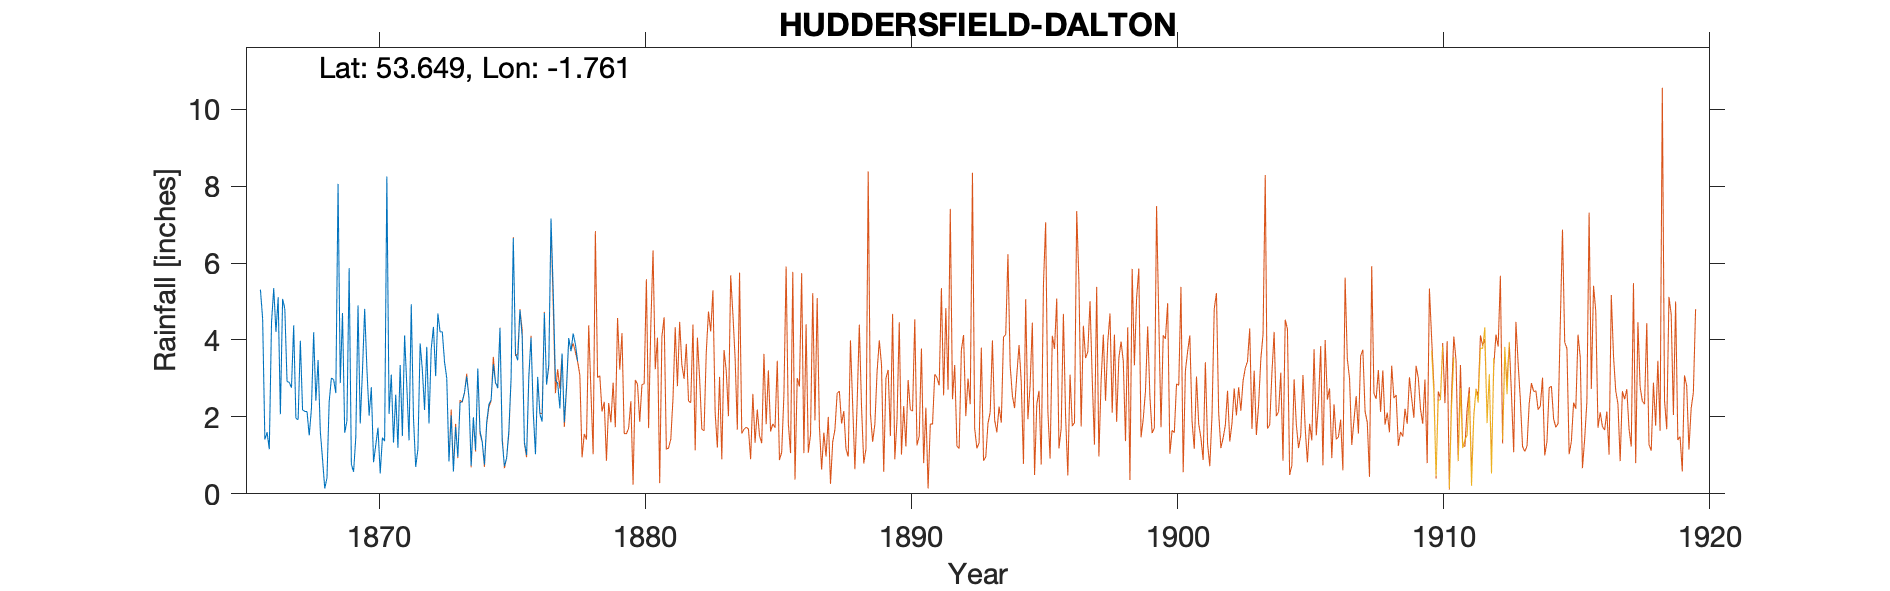

The table this chart was drawn from, first rows:
HUDDERSFIELD DALTON, , , , , , , , , , , , , , , , , , , , 
Grid ref, SE158169, Long, -1.761, Lat, 53.65, Elevation, 350, ft, , , , , , , , , , , , 
Station no, RR431, , , , , , , , , , , , , , , , , , , 
, 1860, 1861, 1862, 1863, 1864, 1865, 1866, 1867, 1868, 1869, 1870, 1871, 1872, 1873, 1874, 1875, 1876, 1877, 1878, 1879
January, , , , , , , 5.31, 2.92, 4.2, 2.88, 3.26, 1.33, 3.91, 3.01, 1.99, 4.31, 1.01, 5.28, , 
February, , , , , , , 4.56, 2.9, 2.42, 4.7, 2.03, 2.58, 3.22, 0.84, 1.14, 1.38, 3.06, 2.95, , 
March, , , , , , , 1.41, 2.76, 3.48, 1.59, 2.77, 1.2, 2.18, 2.04, 3.26, 0.72, 4.06, 2.88, , 
April, , , , , , , 1.6, 4.38, 1.62, 1.89, 0.82, 3.35, 3.82, 0.58, 1.63, 0.93, 2.12, 2.22, , 
May, , , , , , , 1.16, 1.96, 0.91, 5.87, 1.27, 1.5, 1.83, 1.74, 1.35, 1.64, 1.03, 3.65, , 
June, , , , , , , 4.45, 1.93, 0.14, 0.77, 1.72, 4.12, 3.77, 0.96, 0.76, 3.01, 3.04, 1.86, , 
July, , , , , , , 5.35, 3.98, 0.41, 0.57, 0.53, 2.8, 4.34, 2.37, 1.86, 6.65, 2.07, 2.79, , 
August, , , , , , , 4.21, 2.18, 2.4, 1.47, 1.46, 1.39, 3.06, 2.4, 2.32, 3.64, 1.88, 4.05, , 
September, , , , , , , 5.11, 2.14, 3.01, 4.9, 1.37, 4.93, 4.69, 2.64, 2.44, 3.47, 4.7, 3.71, , 
October, , , , , , , 2.07, 2.14, 2.97, 1.83, 8.25, 1.98, 4.21, 3.05, 3.37, 4.78, 2.84, 4.17, , 
November, , , , , , , 5.07, 1.52, 2.62, 3.19, 2.08, 0.7, 4.21, 2.51, 2.89, 4.1, 3.36, 3.89, , 
December, , , , , , , 4.81, 2.22, 8.06, 4.81, 3.1, 1.16, 3.43, 0.73, 2.75, 1.34, 7.16, 3.45, , 
Total, , , , , , , 45.11, 31.03, 32.24, 34.47, 28.66, 27.04, 42.67, 22.87, 25.76, 35.97, 36.33, 40.9, , 
